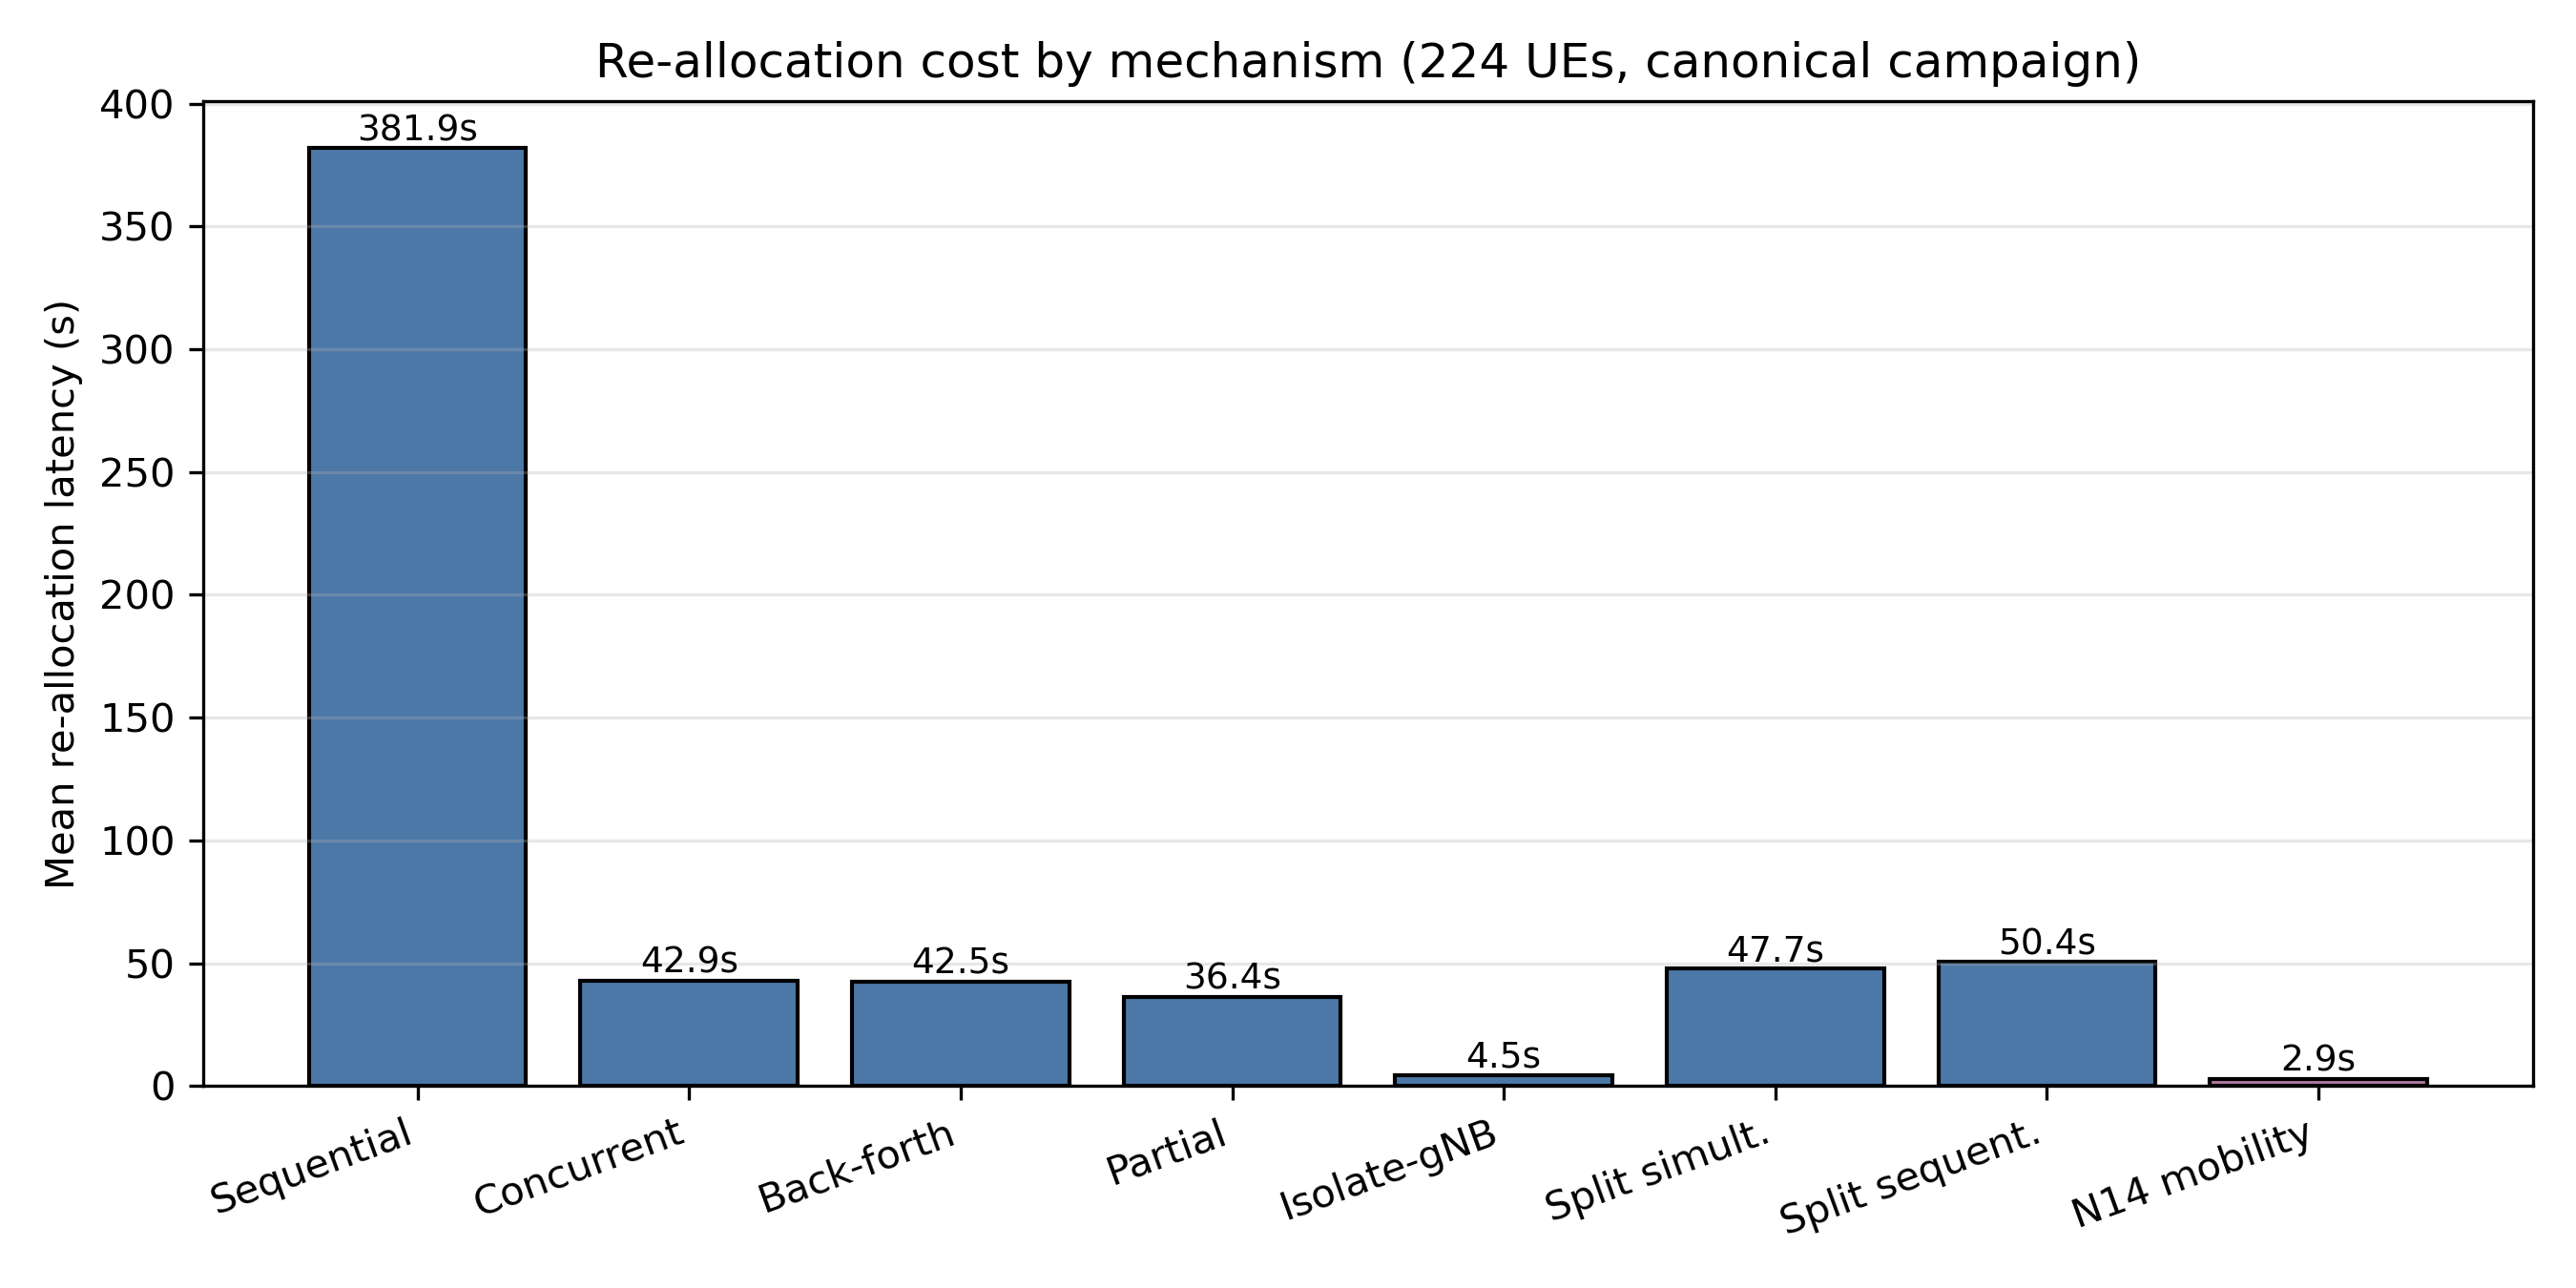

Source data for this figure (header and first rows):
mode, mean_latency_s
Sequential, 381.9
Concurrent, 42.87
Back-forth, 42.48
Partial, 36.41
Isolate-gNB, 4.506
Split simult., 47.74
Split sequent., 50.45
N14 mobility, 2.875
